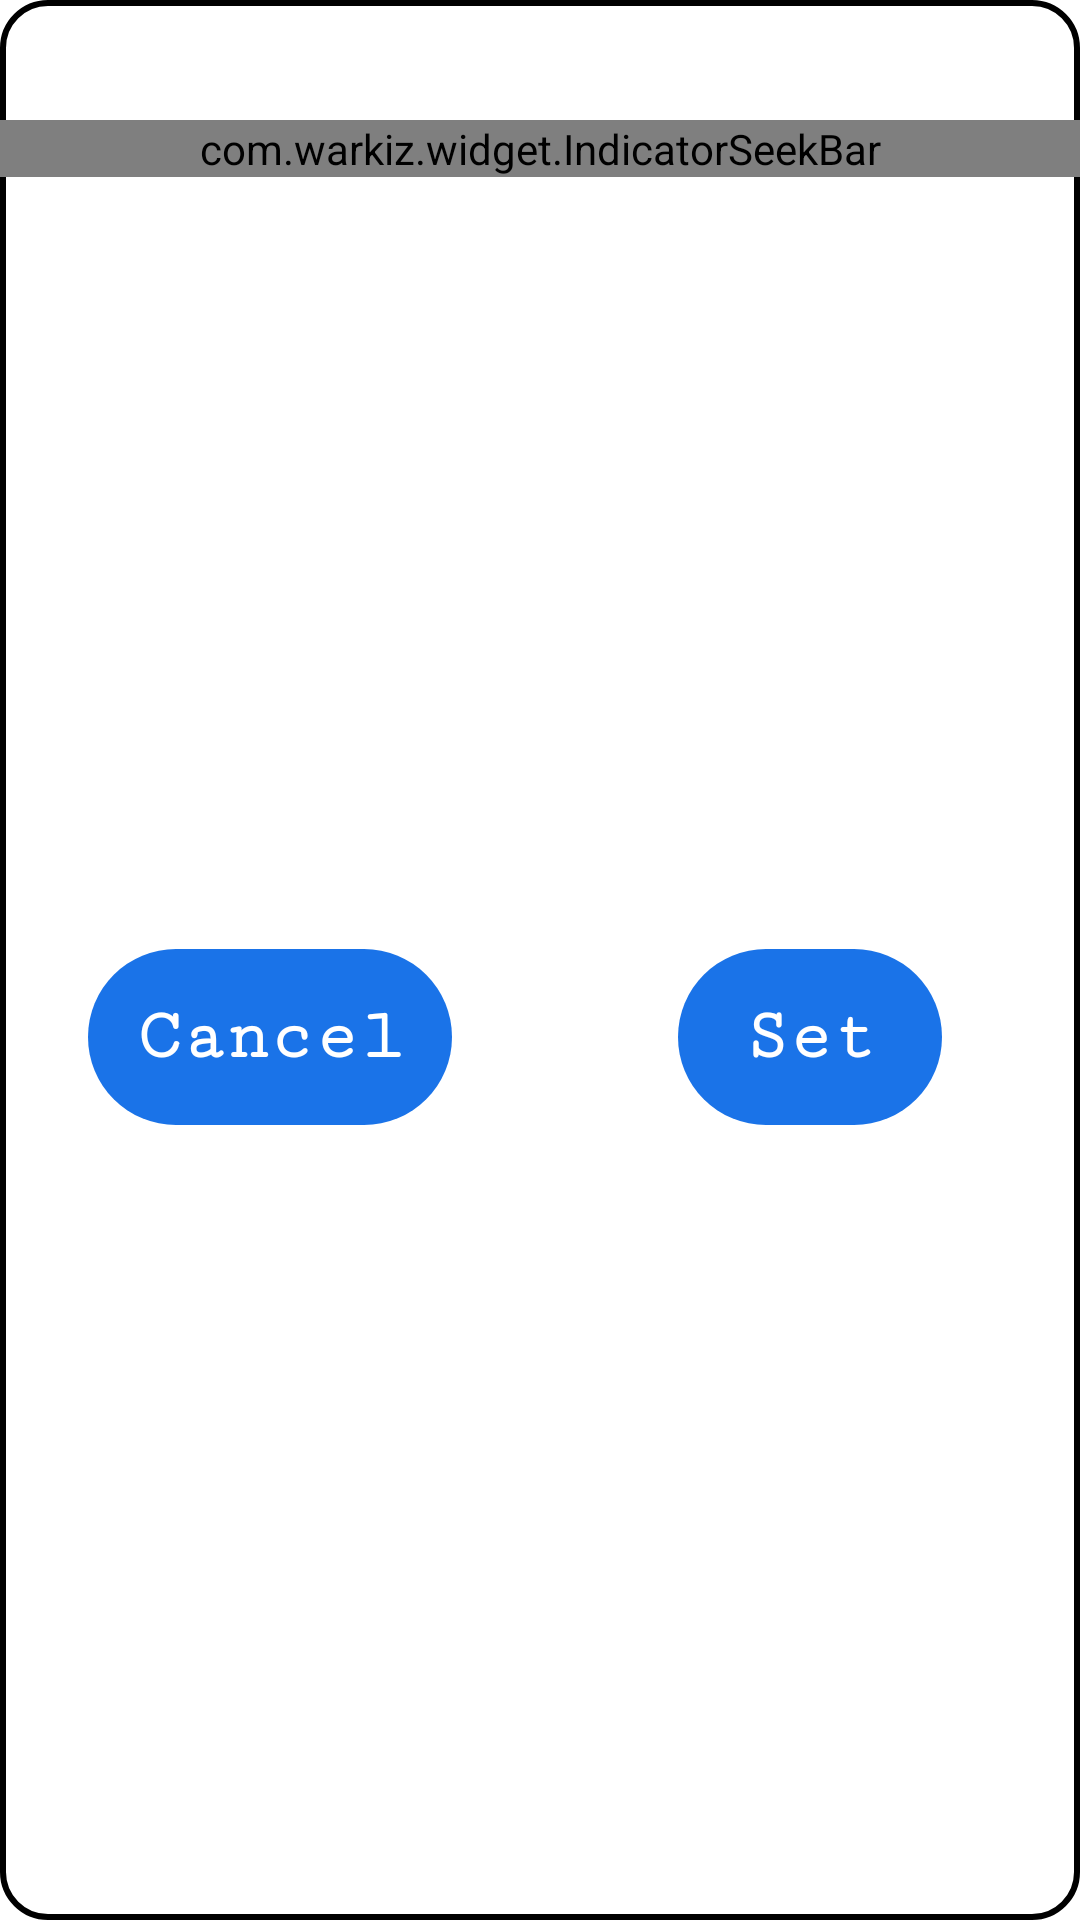

Write the Android layout XML for this screen, with the resource values it uses.
<!-- AndroidManifest.xml: application theme BaseTheme -->
<!-- res/layout/activity_precision.xml -->
<?xml version="1.0" encoding="utf-8"?>
<android.support.constraint.ConstraintLayout xmlns:android="http://schemas.android.com/apk/res/android"
    xmlns:app="http://schemas.android.com/apk/res-auto"
    android:layout_width="match_parent"
    android:layout_height="wrap_content"
    android:layout_marginBottom="8dp"
    android:layout_marginTop="8dp"
    android:background="@drawable/gradient_background"
    android:paddingBottom="16dp"
    android:paddingTop="32dp"
    app:layout_constraintBottom_toBottomOf="parent"
    app:layout_constraintEnd_toEndOf="parent"
    app:layout_constraintStart_toStartOf="parent"
    app:layout_constraintTop_toTopOf="parent">

    <com.warkiz.widget.IndicatorSeekBar
        android:id="@+id/indicatorSeekBar"
        android:layout_width="match_parent"
        android:layout_height="wrap_content"
        android:layout_marginTop="8dp"
        app:isb_indicator_color="?colorAccent"
        app:isb_indicator_text_size="24dp"
        app:isb_max="10"
        app:isb_min="2"
        app:isb_only_thumb_draggable="true"
        app:isb_progress="5"
        app:isb_show_tick_marks_type="oval"
        app:isb_show_tick_texts="true"
        app:isb_thumb_color="?colorAccent"
        app:isb_thumb_size="24dp"
        app:isb_tick_marks_color="?colorAccent"
        app:isb_tick_marks_size="6dp"
        app:isb_tick_texts_color="?colorAccent"
        app:isb_tick_texts_size="24sp"
        app:isb_ticks_count="9"
        app:isb_track_background_color="@color/gray"
        app:isb_track_progress_color="?colorAccent"
        app:isb_track_progress_size="10dp"
        app:layout_constraintEnd_toEndOf="parent"
        app:layout_constraintStart_toStartOf="parent"
        app:layout_constraintTop_toTopOf="parent" />

    <Button
        android:id="@+id/buttonCancel"
        android:layout_width="wrap_content"
        android:layout_height="wrap_content"
        android:layout_marginBottom="16dp"
        android:layout_marginTop="24dp"
        android:fontFamily="serif-monospace"
        android:padding="16dp"
        android:text="Cancel"
        android:textColor="@color/darkGray"
        android:textSize="24sp"
        android:textStyle="bold"
        app:layout_constraintBottom_toBottomOf="parent"
        app:layout_constraintEnd_toStartOf="@+id/guideline3"
        app:layout_constraintStart_toStartOf="parent"
        app:layout_constraintTop_toBottomOf="@+id/indicatorSeekBar" />

    <Button
        android:id="@+id/buttonSet"
        android:layout_width="wrap_content"
        android:layout_height="wrap_content"
        android:layout_marginBottom="16dp"
        android:layout_marginTop="24dp"
        android:fontFamily="serif-monospace"
        android:padding="16dp"
        android:text="Set"
        android:textColor="@color/darkGray"
        android:textSize="24sp"
        android:textStyle="bold"
        app:layout_constraintBottom_toBottomOf="parent"
        app:layout_constraintEnd_toEndOf="parent"
        app:layout_constraintStart_toStartOf="@+id/guideline3"
        app:layout_constraintTop_toBottomOf="@+id/indicatorSeekBar" />

    <android.support.constraint.Guideline
        android:id="@+id/guideline3"
        android:layout_width="wrap_content"
        android:layout_height="wrap_content"
        android:orientation="vertical"
        app:layout_constraintGuide_percent="0.5" />


</android.support.constraint.ConstraintLayout>
<!-- resources referenced by this layout -->
<resources>
  <!-- drawable gradient_background (drawable) -->
  <?xml version="1.0" encoding="utf-8"?>
  <shape xmlns:android="http://schemas.android.com/apk/res/android">
      <corners
          android:radius="15dp"/>
  
      <stroke android:color="@color/darkGray"
          android:width="2dp"/>
  </shape>
  <style name="BaseTheme" parent="Theme.Material3.DayNight.NoActionBar">
          
          <item name="colorPrimary">@color/primary</item>
          <item name="colorOnPrimary">@color/white</item>
          
          <item name="colorSurface">@color/surface</item>
          <item name="colorSurfaceContainer">@color/surface</item>
          <item name="colorSurfaceContainerHigh">@color/surfaceContainerHigh</item>
          <item name="colorOnSurface">@color/textPrimary</item>
          <item name="colorOnSurfaceVariant">@color/textSecondary</item>
          <item name="colorOutlineVariant">@color/border</item>
          <item name="colorError">@color/error</item>
          <item name="android:colorBackground">@color/background</item>
          <item name="colorOnError">?attr/colorOnPrimary</item>
          
          <item name="textPrimary">?attr/colorOnSurface</item>
          <item name="textSecondary">?attr/colorOnSurfaceVariant</item>
          <item name="textAccent">?attr/colorOnPrimary</item>
          <item name="border">?attr/colorOutlineVariant</item>
          <item name="textDisable">@color/textDisable</item>
          <item name="numPadPrimary">?attr/colorSurfaceContainerHigh</item>
          <item name="operatorBtnColor">?attr/colorPrimary</item>
          <item name="clearColor">@color/clear</item>
          <item name="isLightTheme">true</item>
          
          <item name="materialAlertDialogTheme">
              @style/ThemeOverlay.CalculatorPlus.MaterialAlertDialog
          </item>
          <item name="switchStyle">@style/Widget.CalculatorPlus.Switch</item>
          
          <item name="android:windowDrawsSystemBarBackgrounds">true</item>
          <item name="android:statusBarColor">@android:color/transparent</item>
          <item name="android:navigationBarColor">@android:color/transparent</item>
          <item name="android:windowLightStatusBar" tools:targetApi="m">?attr/isLightTheme</item>
          <item name="android:enforceStatusBarContrast" tools:targetApi="q">false</item>
          <item name="android:enforceNavigationBarContrast" tools:targetApi="q">false</item>
      </style>
  <color name="primary">#1A73E8</color>
  <color name="white">#FFFFFF</color>
  <color name="surface">#FFFFFF</color>
  <color name="textPrimary">#263238</color>
  <color name="textSecondary">#3A444A</color>
  <color name="border">#DADCE0</color>
  <color name="error">#E2363F</color>
  <color name="background">#FFFFFF</color>
  <color name="textDisable">#80868B</color>
  <color name="clear">#D1E3FA</color>
  <style name="ThemeOverlay.CalculatorPlus.MaterialAlertDialog" parent="ThemeOverlay.Material3.MaterialAlertDialog">
      </style>
  <style name="Widget.CalculatorPlus.Switch" parent="Widget.Material3.CompoundButton.Switch">
          <item name="materialThemeOverlay">@style/ThemeOverlay.CalculatorPlus.Switch</item>
      </style>
  <style name="ThemeOverlay.CalculatorPlus.Switch" parent="">
          <item name="colorOnSurface">?attr/colorOnSurface</item>
          <item name="colorSecondary">?attr/operatorBtnColor</item>
      </style>
</resources>
